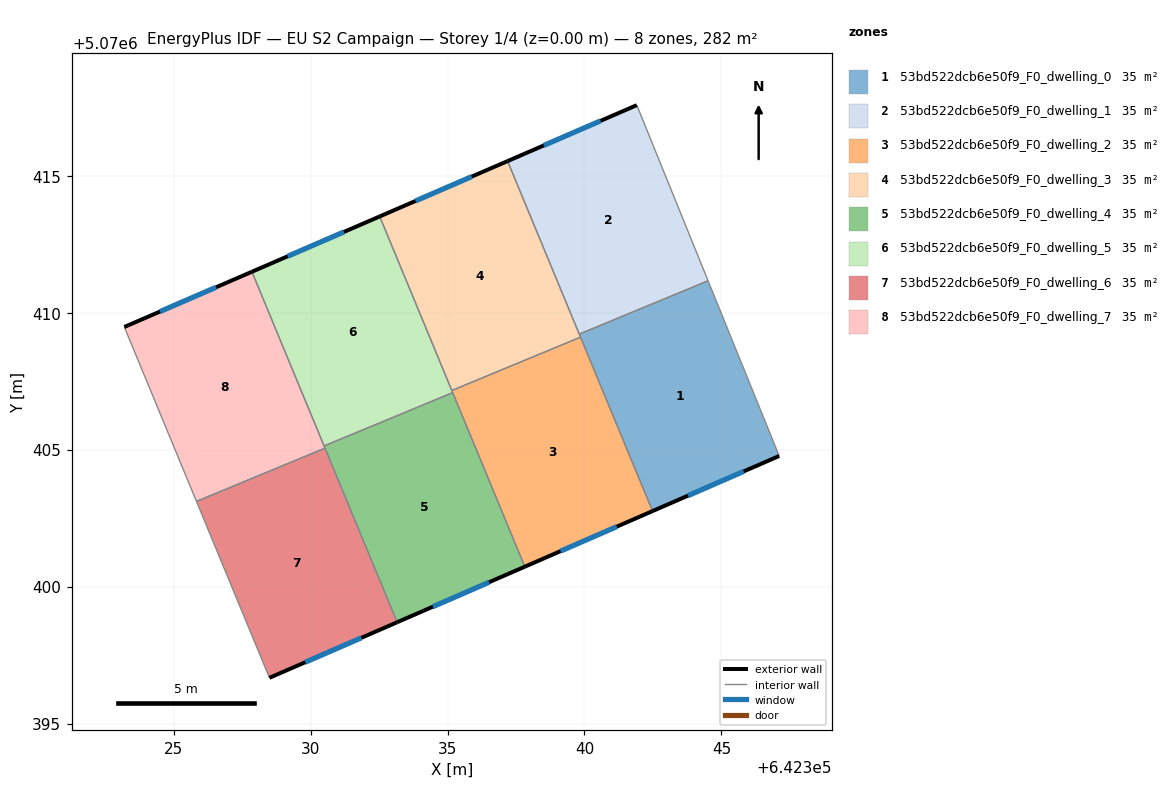
=== STOREY PLAN SPEC (per zone: floor XY polygon, exterior-wall plan segments, windows/doors) ===
zone 1: 53bd522dcb6e50f9_F0_dwelling_0  (35.2 m²)
  floor: (642344.51, 5070411.17) (642347.11, 5070404.77) (642342.49, 5070402.76) (642339.81, 5070409.22)
  exterior wall: (642342.49, 5070402.76) – (642347.11, 5070404.77)  [5.0 m]
    window: (642343.78, 5070403.32) – (642345.82, 5070404.21)  [2.9 m²]
  interior walls: 4
zone 2: 53bd522dcb6e50f9_F0_dwelling_1  (35.2 m²)
  floor: (642341.91, 5070417.58) (642344.51, 5070411.17) (642339.81, 5070409.22) (642337.19, 5070415.54)
  exterior wall: (642341.91, 5070417.58) – (642337.19, 5070415.54)  [5.1 m]
    window: (642340.59, 5070417.01) – (642338.51, 5070416.11)  [3.0 m²]
  interior walls: 3
zone 3: 53bd522dcb6e50f9_F0_dwelling_2  (35.2 m²)
  floor: (642339.86, 5070409.11) (642342.49, 5070402.76) (642337.82, 5070400.73) (642335.16, 5070407.16)
  exterior wall: (642337.82, 5070400.73) – (642342.49, 5070402.76)  [5.1 m]
    window: (642339.13, 5070401.30) – (642341.18, 5070402.19)  [3.0 m²]
  interior walls: 4
zone 4: 53bd522dcb6e50f9_F0_dwelling_3  (35.2 m²)
  floor: (642337.19, 5070415.54) (642339.86, 5070409.11) (642335.16, 5070407.16) (642332.52, 5070413.52)
  exterior wall: (642337.19, 5070415.54) – (642332.52, 5070413.52)  [5.1 m]
    window: (642335.88, 5070414.97) – (642333.83, 5070414.09)  [3.0 m²]
  interior walls: 4
zone 5: 53bd522dcb6e50f9_F0_dwelling_4  (35.2 m²)
  floor: (642335.19, 5070407.09) (642337.82, 5070400.73) (642333.16, 5070398.70) (642330.49, 5070405.14)
  exterior wall: (642333.16, 5070398.70) – (642337.82, 5070400.73)  [5.1 m]
    window: (642334.47, 5070399.27) – (642336.52, 5070400.16)  [2.9 m²]
  interior walls: 4
zone 6: 53bd522dcb6e50f9_F0_dwelling_5  (35.2 m²)
  floor: (642332.52, 5070413.52) (642335.19, 5070407.09) (642330.49, 5070405.14) (642327.86, 5070411.50)
  exterior wall: (642332.52, 5070413.52) – (642327.86, 5070411.50)  [5.1 m]
    window: (642331.21, 5070412.95) – (642329.16, 5070412.07)  [2.9 m²]
  interior walls: 4
zone 7: 53bd522dcb6e50f9_F0_dwelling_6  (35.2 m²)
  floor: (642330.52, 5070405.06) (642333.16, 5070398.70) (642328.50, 5070396.67) (642325.83, 5070403.11)
  exterior wall: (642328.50, 5070396.67) – (642333.16, 5070398.70)  [5.1 m]
    window: (642329.80, 5070397.24) – (642331.85, 5070398.13)  [2.9 m²]
  interior walls: 3
zone 8: 53bd522dcb6e50f9_F0_dwelling_7  (35.2 m²)
  floor: (642327.86, 5070411.50) (642330.52, 5070405.06) (642325.83, 5070403.11) (642323.20, 5070409.48)
  exterior wall: (642327.86, 5070411.50) – (642323.20, 5070409.48)  [5.1 m]
    window: (642326.55, 5070410.93) – (642324.50, 5070410.05)  [2.9 m²]
  interior walls: 4

=== DERIVED (storey summary) ===
Building: EU S2 Campaign
Storey: 1 of 4  (floor level z = 0.00 m)
Storey gross floor area: 281.6 m²
Zones on this storey: 8
  - 53bd522dcb6e50f9_F0_dwelling_0: floor 35.2 m²; exterior wall 5.0 m (15.1 m²); 1 window(s) 2.9 m²; WWR 19.3%
  - 53bd522dcb6e50f9_F0_dwelling_1: floor 35.2 m²; exterior wall 5.1 m (15.4 m²); 1 window(s) 3.0 m²; WWR 19.3%
  - 53bd522dcb6e50f9_F0_dwelling_2: floor 35.2 m²; exterior wall 5.1 m (15.3 m²); 1 window(s) 3.0 m²; WWR 19.3%
  - 53bd522dcb6e50f9_F0_dwelling_3: floor 35.2 m²; exterior wall 5.1 m (15.3 m²); 1 window(s) 3.0 m²; WWR 19.3%
  - 53bd522dcb6e50f9_F0_dwelling_4: floor 35.2 m²; exterior wall 5.1 m (15.3 m²); 1 window(s) 2.9 m²; WWR 19.3%
  - 53bd522dcb6e50f9_F0_dwelling_5: floor 35.2 m²; exterior wall 5.1 m (15.3 m²); 1 window(s) 2.9 m²; WWR 19.3%
  - 53bd522dcb6e50f9_F0_dwelling_6: floor 35.2 m²; exterior wall 5.1 m (15.3 m²); 1 window(s) 2.9 m²; WWR 19.3%
  - 53bd522dcb6e50f9_F0_dwelling_7: floor 35.2 m²; exterior wall 5.1 m (15.2 m²); 1 window(s) 2.9 m²; WWR 19.3%
Zone adjacency (shared interzone walls):
  - 53bd522dcb6e50f9_F0_dwelling_0 ↔ 53bd522dcb6e50f9_F0_dwelling_1
  - 53bd522dcb6e50f9_F0_dwelling_0 ↔ 53bd522dcb6e50f9_F0_dwelling_2
  - 53bd522dcb6e50f9_F0_dwelling_0 ↔ 53bd522dcb6e50f9_F0_dwelling_3
  - 53bd522dcb6e50f9_F0_dwelling_1 ↔ 53bd522dcb6e50f9_F0_dwelling_3
  - 53bd522dcb6e50f9_F0_dwelling_2 ↔ 53bd522dcb6e50f9_F0_dwelling_3
  - 53bd522dcb6e50f9_F0_dwelling_2 ↔ 53bd522dcb6e50f9_F0_dwelling_4
  - 53bd522dcb6e50f9_F0_dwelling_2 ↔ 53bd522dcb6e50f9_F0_dwelling_5
  - 53bd522dcb6e50f9_F0_dwelling_3 ↔ 53bd522dcb6e50f9_F0_dwelling_5
  - 53bd522dcb6e50f9_F0_dwelling_4 ↔ 53bd522dcb6e50f9_F0_dwelling_5
  - 53bd522dcb6e50f9_F0_dwelling_4 ↔ 53bd522dcb6e50f9_F0_dwelling_6
  - 53bd522dcb6e50f9_F0_dwelling_4 ↔ 53bd522dcb6e50f9_F0_dwelling_7
  - 53bd522dcb6e50f9_F0_dwelling_5 ↔ 53bd522dcb6e50f9_F0_dwelling_7
  - 53bd522dcb6e50f9_F0_dwelling_6 ↔ 53bd522dcb6e50f9_F0_dwelling_7